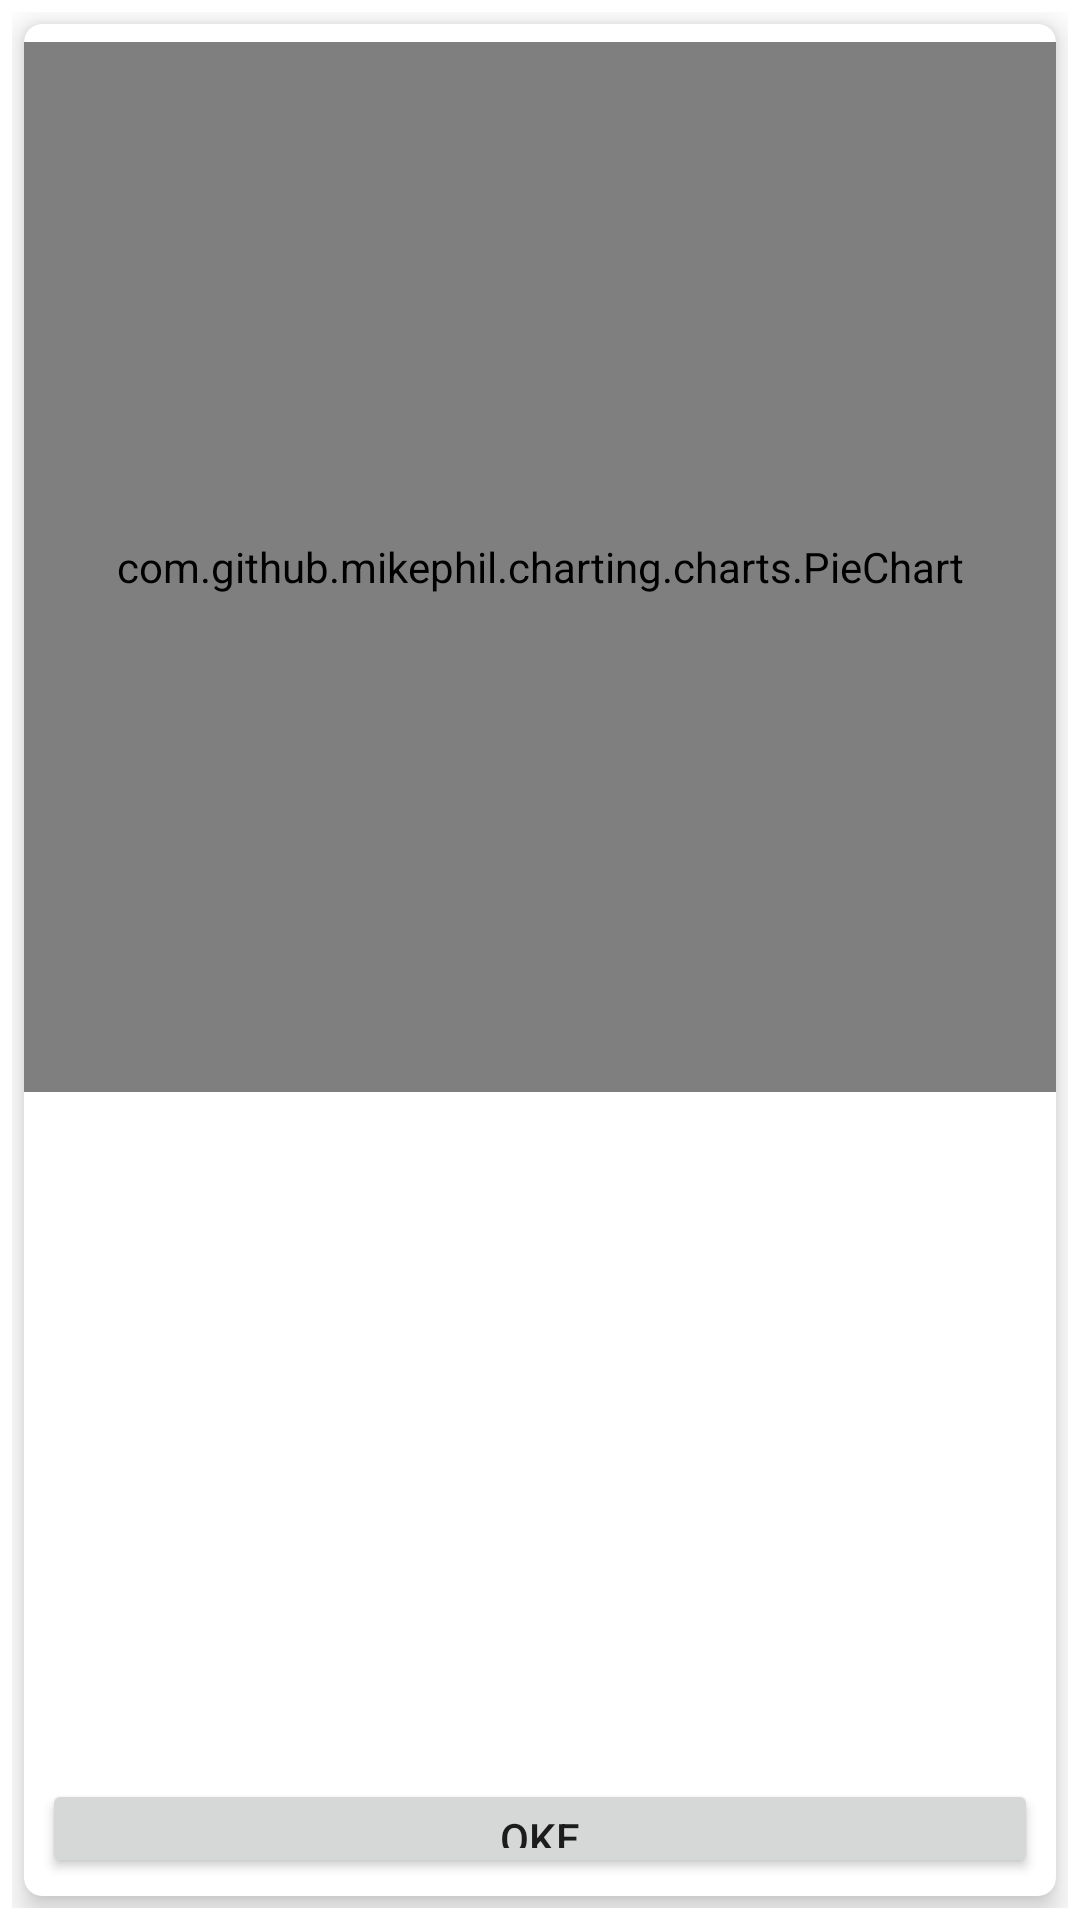

Reconstruct the res/layout file that produces this screen, plus the resources it refers to.
<!-- AndroidManifest.xml: application theme Theme.MyApplication -->
<!-- res/layout/dialog_chart_design.xml -->
<?xml version="1.0" encoding="utf-8"?>
<LinearLayout xmlns:android="http://schemas.android.com/apk/res/android"
    xmlns:app="http://schemas.android.com/apk/res-auto"
    xmlns:tools="http://schemas.android.com/tools"
    android:layout_width="match_parent"
    android:layout_height="match_parent"
    android:layout_gravity="center"
    android:layout_margin="4dp"
    android:background="@color/white"
    android:orientation="vertical"
    android:layout_centerInParent="true"
    android:padding="4dp"
    android:gravity="center"
    app:cardBackgroundColor="@color/cardview_light_background"
    app:cardCornerRadius="16dp"
    app:cardElevation="16dp">

    <androidx.cardview.widget.CardView
        android:layout_width="match_parent"
        android:layout_height="match_parent"
        android:layout_gravity="center"
        android:layout_margin="4dp"
        android:background="@color/white"
        android:padding="4dp"
        app:cardBackgroundColor="@color/cardview_light_background"
        app:cardCornerRadius="6dp"
        app:cardElevation="6dp">

        <LinearLayout
            android:orientation="vertical"
            android:layout_width="match_parent"
            android:layout_height="match_parent">
            <com.github.mikephil.charting.charts.PieChart
                android:id="@+id/chart1"
                android:layout_width="match_parent"
                android:layout_height="350dp"
                android:layout_centerHorizontal="true"
                android:layout_marginTop="6dp" />
            <TextView
                android:id="@+id/oke"
                android:layout_width="match_parent"
                android:layout_height="wrap_content"
                android:layout_margin="4dp"
                android:visibility="invisible"
                android:text="Czym jest Lorem Ipsum?
Lorem Ipsum jest tekstem stosowanym jako przykładowy wypełniacz w przemyśle poligraficznym. Został po raz pierwszy użyty w XV w. przez nieznanego drukarza do wypełnienia tekstem próbnej książki. Pięć wieków później zaczął być używany przemyśle elektronicznym, pozostając praktycznie niezmienionym. Spopularyzował się w latach 60. XX w. wraz z publikacją arkuszy Letrasetu, zawierających fragmenty Lorem Ipsum, a ostatnio z zawierającym różne wersje Lorem Ipsum oprogramowaniem przeznaczonym do realizacji druków na komputerach osobistych, jak Aldus PageMaker" />
            <Button
                android:id="@+id/cancel"
                android:layout_width="match_parent"
                android:layout_height="wrap_content"
                android:layout_margin="6dp"
                android:text="OKE"/>

        </LinearLayout>


    </androidx.cardview.widget.CardView>
</LinearLayout>
<!-- resources referenced by this layout -->
<resources>
  <color name="white">#FFFFFFFF</color>
  <style name="Theme.MyApplication" parent="Theme.MaterialComponents.DayNight.NoActionBar">
          
          <item name="colorPrimary">@color/purple_500</item>
          <item name="colorPrimaryVariant">@color/purple_700</item>
          <item name="colorOnPrimary">@color/white</item>
          
          <item name="colorSecondary">@color/teal_200</item>
          <item name="colorSecondaryVariant">@color/teal_700</item>
          <item name="colorOnSecondary">@color/blue</item>
          
          <item name="android:statusBarColor" tools:targetApi="l">?attr/colorPrimaryVariant</item>
          <item name="windowActionBar">false</item>
          
      </style>
  <color name="purple_500">#FF6200EE</color>
  <color name="purple_700">#FF3700B3</color>
  <color name="teal_200">#FF03DAC5</color>
  <color name="teal_700">#FF018786</color>
  <color name="blue">#293859</color>
</resources>
